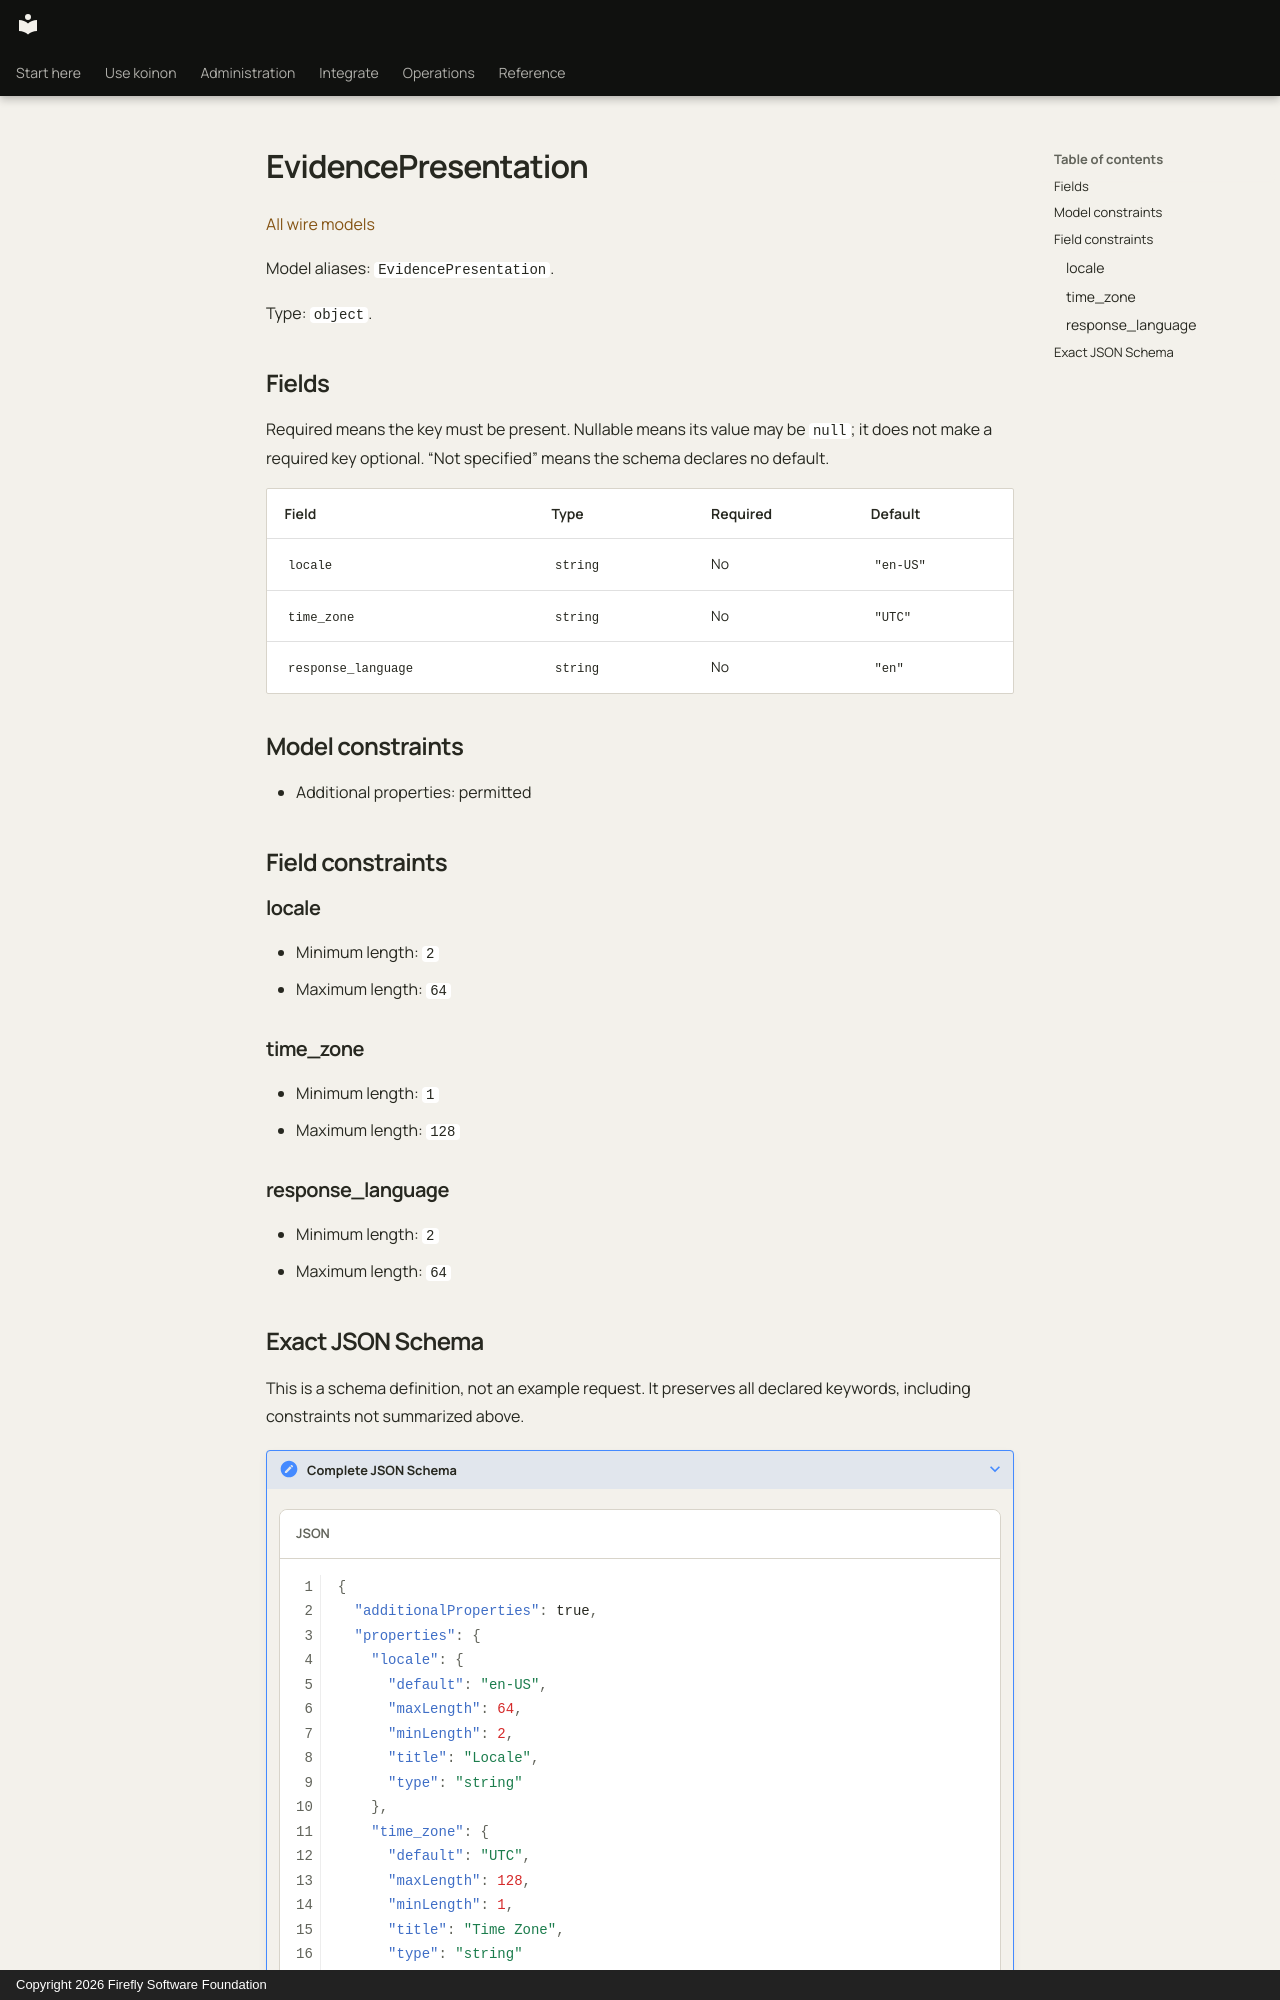

repository: fireflyframework/firefly-koinon · page: reference/models/evidencepresentation/index.html · generator: mkdocs · copyright: Copyright 2026 Firefly Software Foundation

<!-- Copyright 2026 Firefly Software Foundation -->
<!-- SPDX-License-Identifier: Apache-2.0 -->

# EvidencePresentation

[All wire models](index.md)

Model aliases: `EvidencePresentation`.

Type: `object`.

## Fields

Required means the key must be present. Nullable means its value may be `null`; it does not make a required key optional. “Not specified” means the schema declares no default.

| Field | Type | Required | Default |
| --- | --- | --- | --- |
| `locale` | `string` | No | `"en-US"` |
| `time_zone` | `string` | No | `"UTC"` |
| `response_language` | `string` | No | `"en"` |

## Model constraints

- Additional properties: permitted

## Field constraints

### locale

- Minimum length: `2`
- Maximum length: `64`

### time_zone

- Minimum length: `1`
- Maximum length: `128`

### response_language

- Minimum length: `2`
- Maximum length: `64`
